Run: headless pygame with SDL's dummy video driver; simulated clock (each Clock.tick advances the game by its frame time, no real sleeping); random seed 0; keys injected as events and as key.get_pressed() state; no mouse input.
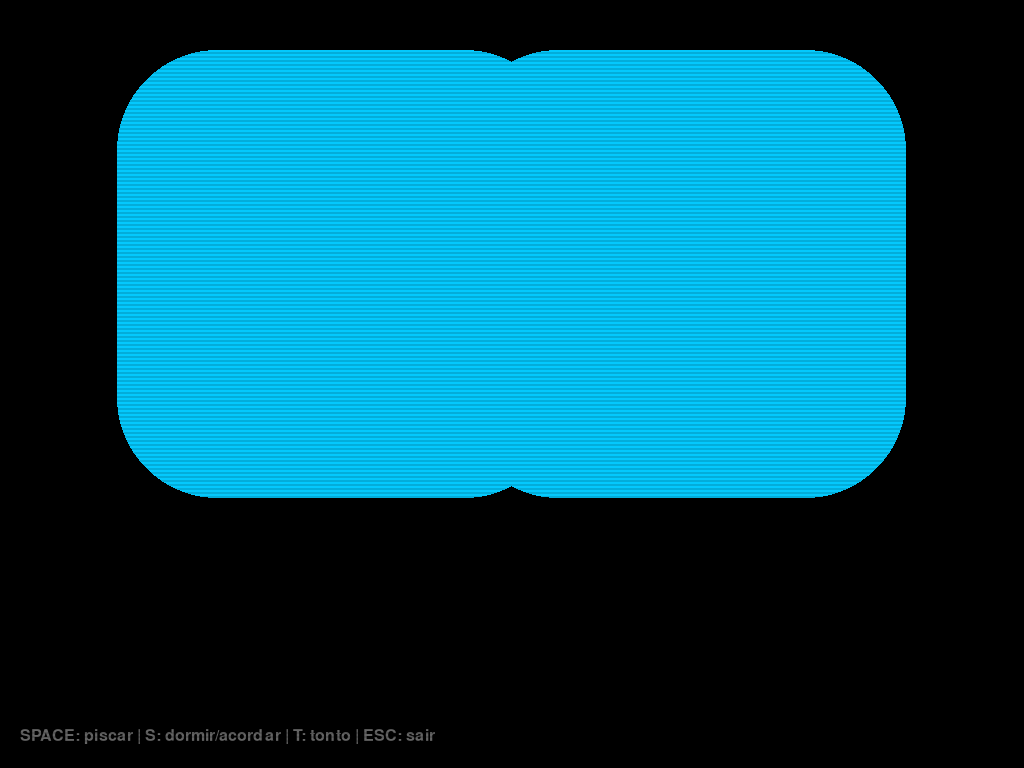
Frame 1 of 4 · flips 1–60 · no input
Frame 2 of 4 · flips 61–180 · tapped SPACE, RETURN · held RIGHT (→), D · screen unchanged from frame 1, image omitted
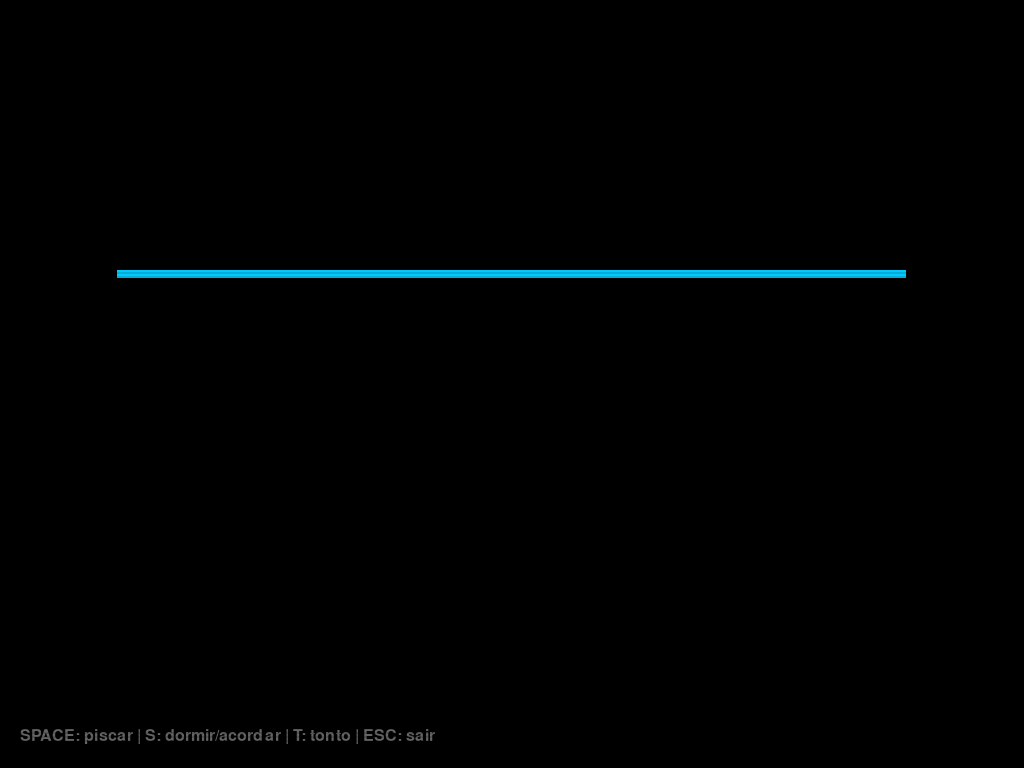
Frame 3 of 4 · flips 181–300 · held DOWN (↓), S
Frame 4 of 4 · flips 301–420 · held LEFT (←), A, UP (↑), W · screen unchanged from frame 3, image omitted

The pygame program that drew these frames:

import pygame
import sys
import random

# =========================================================
# INICIALIZAÇÃO
# =========================================================
pygame.init()

# =========================================================
# JANELA
# =========================================================
FPS = 60
screen = pygame.display.set_mode((0, 0), pygame.FULLSCREEN)
clock = pygame.time.Clock()

WIDTH, HEIGHT = screen.get_size()
pygame.display.set_caption("RoboEyes - Scanline Mode")

# =========================================================
# CORES
# =========================================================
BG_COLOR = (0, 0, 0)
EYE_COLOR = (4, 201, 253)
TEXT_COLOR = (100, 100, 100)

# =========================================================
# CRT - SOMENTE SCANLINES
# =========================================================
CRT_ENABLED = True
SCANLINE_ALPHA = 35   # intensidade das linhas

# =========================================================
# OLHOS
# =========================================================
EYE_WIDTH = int(320 * 1.4)
EYE_HEIGHT = int(320 * 1.4)
BLINK_MIN_HEIGHT = 8
BORDER_RADIUS = 100
EYE_Y_OFFSET = -110

LEFT_EYE_BASE_POS = (WIDTH // 3, HEIGHT // 2 + EYE_Y_OFFSET)
RIGHT_EYE_BASE_POS = (2 * WIDTH // 3, HEIGHT // 2 + EYE_Y_OFFSET)

# =========================================================
# ESTADOS
# =========================================================
STATE_NORMAL = "normal"
STATE_SLEEP = "sleep"
STATE_DIZZY = "dizzy"

state = STATE_NORMAL
sleeping = False

# =========================================================
# BLINK
# =========================================================
blink_progress = 0.0
blink_timer = 0
blink_interval = 300

BLINK_CLOSE_SPEED = 0.06
BLINK_OPEN_SPEED = 0.05

WAKE_BLINK_CLOSE_SPEED = 0.14
WAKE_BLINK_OPEN_SPEED = 0.18

space_held = False

# =========================================================
# OLHAR
# =========================================================
LOOK_LEFT = -300
LOOK_CENTER = 0
LOOK_RIGHT = 300

LOOK_SPEED = 6
look_offset = 0
look_target = LOOK_CENTER
last_look_target = None
look_timer = 0
LOOK_CHANGE_INTERVAL = 160

# =========================================================
# SLEEP
# =========================================================
sleep_phase = "closing"
sleep_blink_count = 0
wake_blink_phase = "closing"
SLEEP_BLINKS = 2

# =========================================================
# DIZZY
# =========================================================
left_eye_blink = 1.0
right_eye_blink = 1.0
DIZZY_OPEN_SPEED = 0.015
DIZZY_DELAY = 40
dizzy_timer = 0

# =========================================================
# FUNÇÕES
# =========================================================
def choose_random_look():
    global last_look_target
    options = [LOOK_LEFT, LOOK_CENTER, LOOK_RIGHT]
    if last_look_target in options:
        options.remove(last_look_target)
    last_look_target = random.choice(options)
    return last_look_target


def draw_eye(center_pos, blink_amount, look_offset):
    x, y = center_pos

    current_height = int(
        EYE_HEIGHT - (EYE_HEIGHT - BLINK_MIN_HEIGHT) * blink_amount
    )

    top_y = y - current_height // 2

    rect = pygame.Rect(
        int(x - EYE_WIDTH // 2 + look_offset),
        top_y,
        EYE_WIDTH,
        current_height
    )

    radius = 0 if current_height <= BLINK_MIN_HEIGHT + 2 else min(BORDER_RADIUS, current_height // 2)
    pygame.draw.rect(screen, EYE_COLOR, rect, border_radius=radius)


def update_blink():
    global blink_progress, blink_timer

    if space_held:
        blink_progress = min(blink_progress + BLINK_CLOSE_SPEED, 1)
        return

    blink_timer += 1

    if blink_timer >= blink_interval:
        blink_progress += BLINK_CLOSE_SPEED
        if blink_progress >= 1:
            blink_progress = 1
            blink_timer = 0

    if blink_timer < blink_interval and blink_progress > 0:
        blink_progress = max(blink_progress - BLINK_OPEN_SPEED, 0)


def update_look():
    global look_offset, look_target, look_timer

    look_timer += 1
    if look_timer >= LOOK_CHANGE_INTERVAL:
        look_target = choose_random_look()
        look_timer = 0

    if look_offset < look_target:
        look_offset = min(look_offset + LOOK_SPEED, look_target)
    elif look_offset > look_target:
        look_offset = max(look_offset - LOOK_SPEED, look_target)


def update_sleep():
    global blink_progress, sleep_phase, sleep_blink_count
    global wake_blink_phase, state

    if sleep_phase == "closing":
        blink_progress += BLINK_CLOSE_SPEED
        if blink_progress >= 1:
            blink_progress = 1
            sleep_phase = "sleeping"

    elif sleep_phase == "sleeping":
        pass  # fica dormindo até apertar S

    elif sleep_phase == "waking":
        blink_progress -= BLINK_OPEN_SPEED
        if blink_progress <= 0:
            blink_progress = 0
            sleep_phase = "blinking"
            sleep_blink_count = 0
            wake_blink_phase = "closing"

    elif sleep_phase == "blinking":
        if wake_blink_phase == "closing":
            blink_progress += WAKE_BLINK_CLOSE_SPEED
            if blink_progress >= 1:
                blink_progress = 1
                wake_blink_phase = "opening"
        else:
            blink_progress -= WAKE_BLINK_OPEN_SPEED
            if blink_progress <= 0:
                blink_progress = 0
                sleep_blink_count += 1
                wake_blink_phase = "closing"

        if sleep_blink_count >= SLEEP_BLINKS and not sleeping:
            state = STATE_NORMAL
            sleep_phase = "closing"


def update_dizzy():
    global left_eye_blink, right_eye_blink, dizzy_timer, state

    dizzy_timer += 1

    if left_eye_blink > 0:
        left_eye_blink = max(left_eye_blink - DIZZY_OPEN_SPEED, 0)

    if dizzy_timer > DIZZY_DELAY and right_eye_blink > 0:
        right_eye_blink = max(right_eye_blink - DIZZY_OPEN_SPEED, 0)

    if left_eye_blink <= 0 and right_eye_blink <= 0:
        state = STATE_NORMAL


# =========================================================
# SCANLINES (HORIZONTAIS)
# =========================================================
def draw_scanlines():
    line = pygame.Surface((WIDTH, 2), pygame.SRCALPHA)
    line.fill((0, 0, 0, SCANLINE_ALPHA))

    for y in range(0, HEIGHT, 4):
        screen.blit(line, (0, y))


# =========================================================
# EVENTOS
# =========================================================
def handle_events():
    global space_held, state, sleeping, sleep_phase
    global left_eye_blink, right_eye_blink, dizzy_timer

    for event in pygame.event.get():
        if event.type == pygame.QUIT:
            return False

        if event.type == pygame.KEYDOWN:
            if event.key == pygame.K_ESCAPE:
                return False

            if event.key == pygame.K_SPACE:
                space_held = True

            if event.key == pygame.K_s:
                if state != STATE_SLEEP:
                    state = STATE_SLEEP
                    sleeping = True
                    sleep_phase = "closing"
                else:
                    sleeping = False
                    sleep_phase = "waking"

            if event.key == pygame.K_t:
                state = STATE_DIZZY
                left_eye_blink = right_eye_blink = 1.0
                dizzy_timer = 0

        if event.type == pygame.KEYUP:
            if event.key == pygame.K_SPACE:
                space_held = False

    return True


def draw_help():
    font = pygame.font.Font(None, 24)
    txt = "SPACE: piscar | S: dormir/acordar | T: tonto | ESC: sair"
    screen.blit(font.render(txt, True, TEXT_COLOR), (20, HEIGHT - 40))


# =========================================================
# LOOP PRINCIPAL
# =========================================================
def main():
    running = True
    while running:
        running = handle_events()
        screen.fill(BG_COLOR)

        if state == STATE_NORMAL:
            update_blink()
            update_look()
            draw_eye(LEFT_EYE_BASE_POS, blink_progress, look_offset)
            draw_eye(RIGHT_EYE_BASE_POS, blink_progress, look_offset)

        elif state == STATE_SLEEP:
            update_sleep()
            draw_eye(LEFT_EYE_BASE_POS, blink_progress, look_offset)
            draw_eye(RIGHT_EYE_BASE_POS, blink_progress, look_offset)

        elif state == STATE_DIZZY:
            update_dizzy()
            draw_eye(LEFT_EYE_BASE_POS, left_eye_blink, look_offset)
            draw_eye(RIGHT_EYE_BASE_POS, right_eye_blink, look_offset)

        draw_help()

        if CRT_ENABLED:
            draw_scanlines()

        pygame.display.flip()
        clock.tick(FPS)

    pygame.quit()
    sys.exit()


if __name__ == "__main__":
    main()
